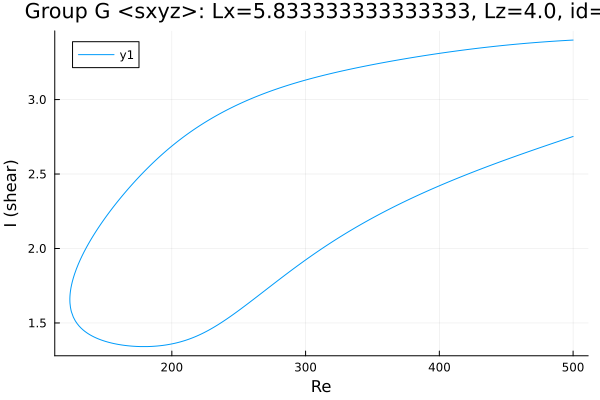

Source data for this figure (header and first rows):
Re, shear
500.0, 3.399
498.6, 3.399
497.2, 3.398
495.8, 3.397
494.4, 3.397
492.9, 3.396
491.5, 3.395
490.7, 3.395
489.3, 3.394
487.9, 3.393
486.5, 3.392
485.1, 3.391
483.7, 3.391
482.2, 3.39
480.8, 3.389
479.5, 3.388
478.1, 3.387
476.7, 3.386
475.3, 3.385
473.8, 3.384
472.4, 3.383
471, 3.382
470.5, 3.382
469.1, 3.381
467.7, 3.38
466.3, 3.379
464.9, 3.378
463.5, 3.377
462, 3.375
460.6, 3.374
459.2, 3.373
457.8, 3.372
456.4, 3.371
455, 3.37
453.6, 3.368
452.1, 3.367
450.7, 3.366
449.3, 3.365
447.9, 3.363
446.5, 3.362
445.1, 3.361
443.7, 3.359
442.2, 3.358
440.8, 3.357
439.6, 3.355
438.1, 3.354
436.7, 3.353
435.3, 3.351
433.9, 3.35
432.5, 3.348
431.1, 3.347
429.7, 3.345
428.2, 3.344
426.8, 3.342
425.4, 3.341
424, 3.339
422.6, 3.338
421.2, 3.336
419.8, 3.334
418.3, 3.333
... 551 more rows
